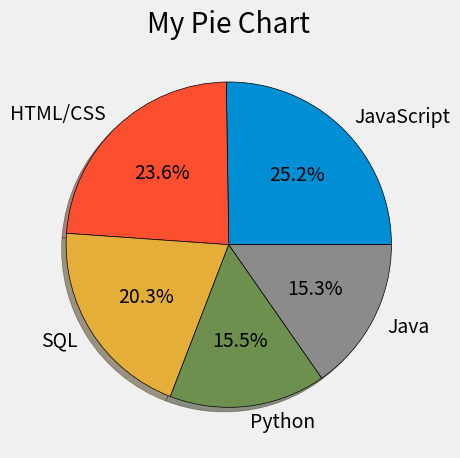

Recreate this plot in Python.
from matplotlib import pyplot as plt

plt.style.use("fivethirtyeight")

slices = [59219, 55466, 47544, 36443, 35917]
labels = ["JavaScript", "HTML/CSS", "SQL", "Python", "Java"]

plt.pie(
    slices,
    labels=labels,
    shadow=True,
    autopct='%1.1f%%',
    wedgeprops={"edgecolor": "black"},
)


plt.title("My Pie Chart")

plt.tight_layout()

plt.show()
